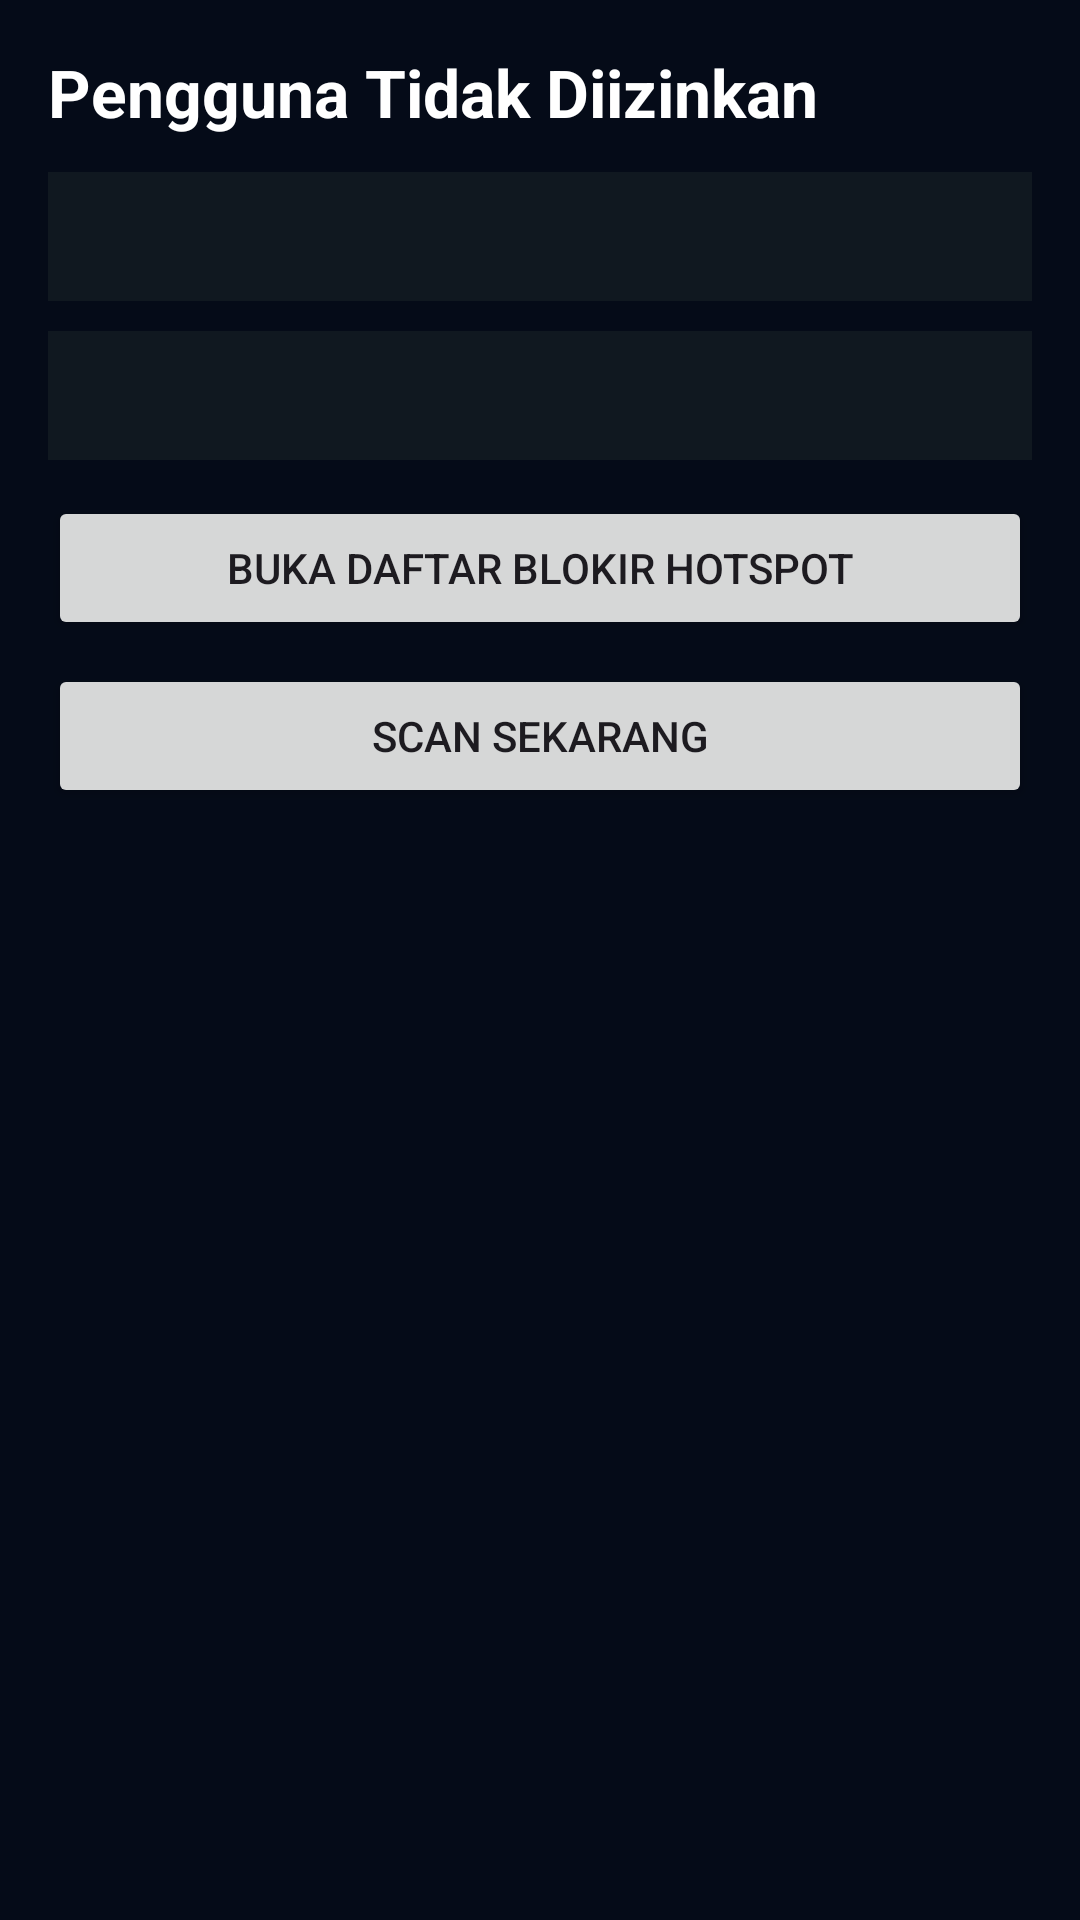

The Android layout XML behind this screen, and the referenced resources:
<!-- AndroidManifest.xml: application theme Theme.GhalbitMeshX2 -->
<!-- res/layout/activity_unauthorized_clients.xml -->
<?xml version="1.0" encoding="utf-8"?>
<LinearLayout xmlns:android="http://schemas.android.com/apk/res/android"
    android:layout_width="match_parent"
    android:layout_height="match_parent"
    android:background="#050B18"
    android:orientation="vertical"
    android:padding="16dp">

    <TextView
        android:layout_width="match_parent"
        android:layout_height="wrap_content"
        android:text="Pengguna Tidak Diizinkan"
        android:textColor="#FFFFFF"
        android:textSize="22sp"
        android:textStyle="bold" />

    <TextView
        android:id="@+id/txtUnauthorizedClientsSummary"
        android:layout_width="match_parent"
        android:layout_height="wrap_content"
        android:layout_marginTop="12dp"
        android:background="#101820"
        android:padding="12dp"
        android:textColor="#FFD54F"
        android:textSize="14sp" />

    <TextView
        android:id="@+id/txtUnauthorizedClientsHint"
        android:layout_width="match_parent"
        android:layout_height="wrap_content"
        android:layout_marginTop="10dp"
        android:background="#101820"
        android:padding="12dp"
        android:textColor="#E8F1F8"
        android:textSize="14sp" />

    <Button
        android:id="@+id/btnUnauthorizedClientsOpenSettings"
        android:layout_width="match_parent"
        android:layout_height="wrap_content"
        android:layout_marginTop="12dp"
        android:text="BUKA DAFTAR BLOKIR HOTSPOT" />

    <Button
        android:id="@+id/btnUnauthorizedClientsScanNow"
        android:layout_width="match_parent"
        android:layout_height="wrap_content"
        android:layout_marginTop="8dp"
        android:text="SCAN SEKARANG" />

    <TextView
        android:id="@+id/txtUnauthorizedClientsEmpty"
        android:layout_width="match_parent"
        android:layout_height="wrap_content"
        android:layout_marginTop="12dp"
        android:background="#101820"
        android:padding="12dp"
        android:text="Tidak ada perangkat tidak diizinkan."
        android:textColor="#B6C8D8"
        android:textSize="14sp"
        android:visibility="gone" />

    <androidx.recyclerview.widget.RecyclerView
        android:id="@+id/rvUnauthorizedClients"
        android:layout_width="match_parent"
        android:layout_height="0dp"
        android:layout_marginTop="12dp"
        android:layout_weight="1" />

</LinearLayout>
<!-- resources referenced by this layout -->
<resources>
  <style name="Theme.GhalbitMeshX2" parent="Theme.Material3.DayNight.NoActionBar">
  
          
  
          <item name="colorPrimary">
              @android:color/holo_green_dark
          </item>
  
          <item name="colorPrimaryVariant">
              @android:color/holo_green_light
          </item>
  
          <item name="colorOnPrimary">
              @android:color/white
          </item>
  
          
  
          <item name="android:statusBarColor">
              @android:color/black
          </item>
  
          
  
          <item name="android:navigationBarColor">
              @android:color/black
          </item>
  
      </style>
</resources>
